Run: headless pygame with SDL's dummy video driver; simulated clock (each Clock.tick advances the game by its frame time, no real sleeping); random seed 0; keys injected as events and as key.get_pressed() state; no mouse input.
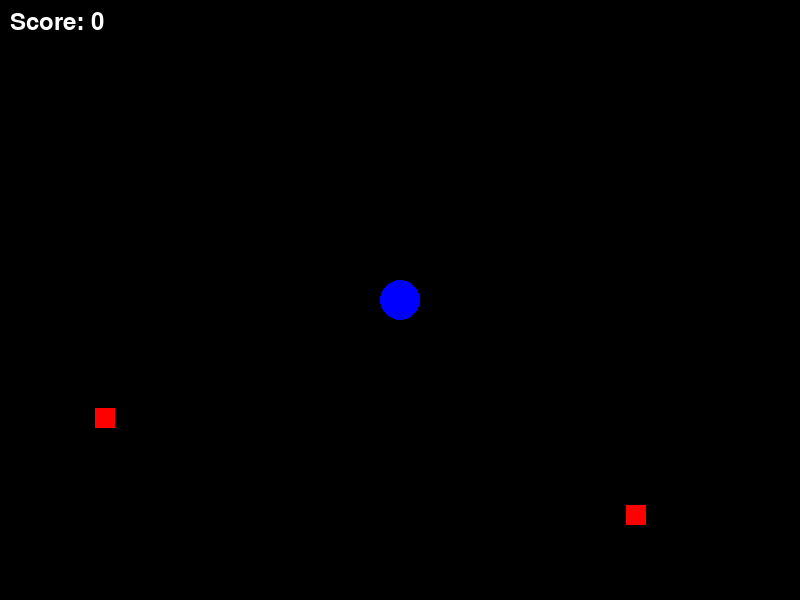
Frame 1 of 4 · flips 1–60 · no input
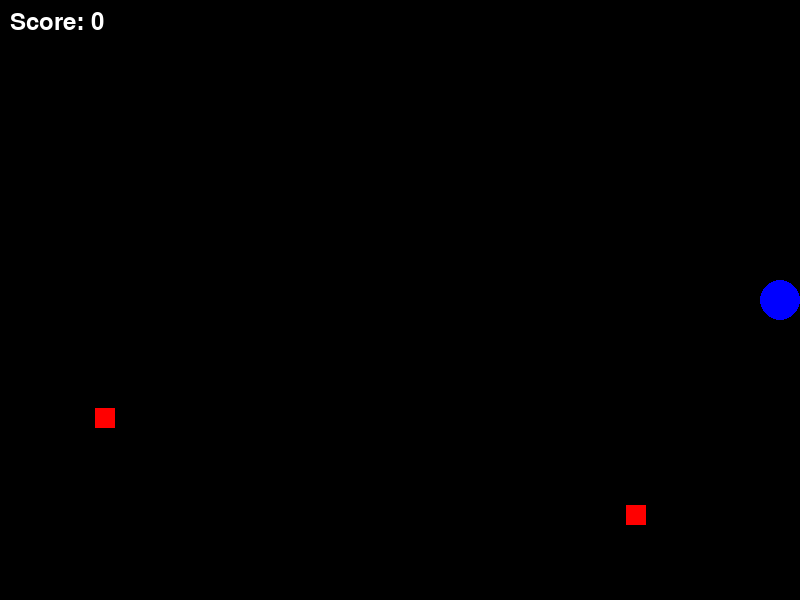
Frame 2 of 4 · flips 61–180 · tapped SPACE, RETURN · held RIGHT (→), D
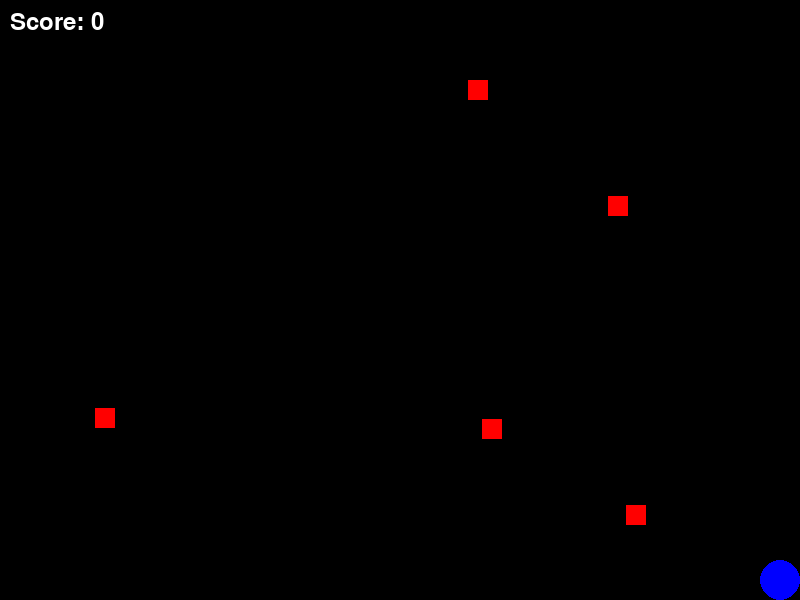
Frame 3 of 4 · flips 181–300 · held DOWN (↓), S
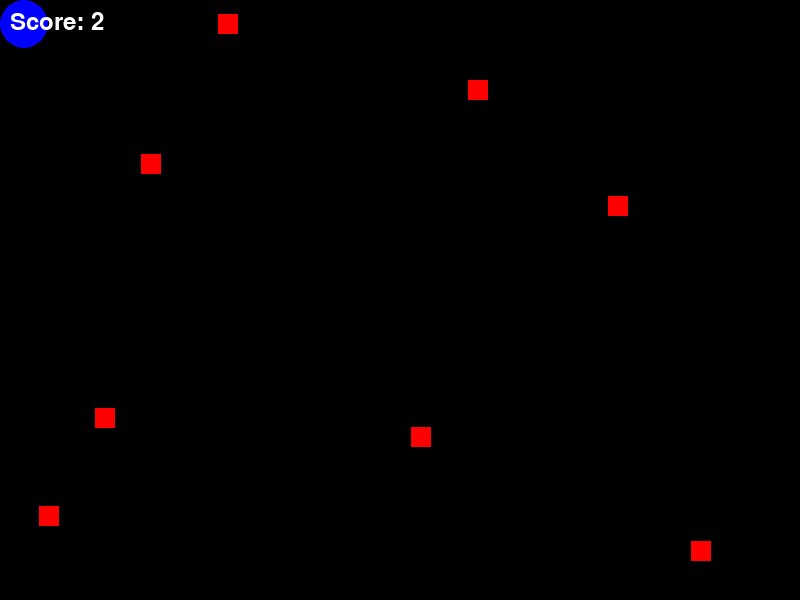
Frame 4 of 4 · flips 301–420 · held LEFT (←), A, UP (↑), W

The pygame program that drew these frames:

import pygame
import random
import math

# Initialize Pygame
pygame.init()

# Screen dimensions
WIDTH, HEIGHT = 800, 600
screen = pygame.display.set_mode((WIDTH, HEIGHT))
pygame.display.set_caption("Circle Eater")

# Colors
WHITE = (255, 255, 255)
BLACK = (0, 0, 0)
RED = (255, 0, 0)
BLUE = (0, 0, 255)

# Player properties
player_radius = 20
player_x, player_y = WIDTH // 2, HEIGHT // 2
player_speed = 0.5
player_dx, player_dy = 0, 0
friction = 0.95

# Squares properties
square_size = 20
squares = []
square_spawn_rate = 50  # Lower is faster

# Score
score = 0
font = pygame.font.Font(None, 36)

# Zoom factor
zoom_factor = 1.0

def spawn_square():
    x = random.randint(0, WIDTH - square_size)
    y = random.randint(0, HEIGHT - square_size)
    squares.append(pygame.Rect(x, y, square_size, square_size))

def draw_player():
    pygame.draw.circle(screen, BLUE, (int(player_x), int(player_y)), int(player_radius * zoom_factor), 0)

def draw_squares():
    for square in squares:
        pygame.draw.rect(screen, RED, (square.x * zoom_factor, square.y * zoom_factor, square_size * zoom_factor, square_size * zoom_factor))

def check_collisions():
    global player_radius, score, zoom_factor
    for square in squares[:]:
        if math.hypot(player_x - square.x, player_y - square.y) < player_radius:
            squares.remove(square)
            player_radius += 2
            score += 1
            if player_radius > 50:
                zoom_factor = max(0.5, zoom_factor - 0.05)

def draw_score():
    score_text = font.render(f"Score: {score}", True, WHITE)
    screen.blit(score_text, (10, 10))

def reset_game():
    global player_radius, player_x, player_y, player_dx, player_dy, score, zoom_factor, squares
    player_radius = 20
    player_x, player_y = WIDTH // 2, HEIGHT // 2
    player_dx, player_dy = 0, 0
    score = 0
    zoom_factor = 1.0
    squares = []

# Game loop
clock = pygame.time.Clock()
running = True
while running:
    screen.fill(BLACK)

    # Handle events
    for event in pygame.event.get():
        if event.type == pygame.QUIT:
            running = False

    # Player movement with ice-like physics
    keys = pygame.key.get_pressed()
    if keys[pygame.K_LEFT]:
        player_dx -= player_speed
    if keys[pygame.K_RIGHT]:
        player_dx += player_speed
    if keys[pygame.K_UP]:
        player_dy -= player_speed
    if keys[pygame.K_DOWN]:
        player_dy += player_speed

    player_dx *= friction
    player_dy *= friction
    player_x += player_dx
    player_y += player_dy

    # Keep player within screen bounds
    player_x = max(player_radius, min(WIDTH - player_radius, player_x))
    player_y = max(player_radius, min(HEIGHT - player_radius, player_y))

    # Spawn squares randomly
    if random.randint(0, square_spawn_rate) == 0:
        spawn_square()

    # Check for collisions
    check_collisions()

    # Draw everything
    draw_player()
    draw_squares()
    draw_score()

    # Update display
    pygame.display.flip()
    clock.tick(60)

# Quit Pygame
pygame.quit()
